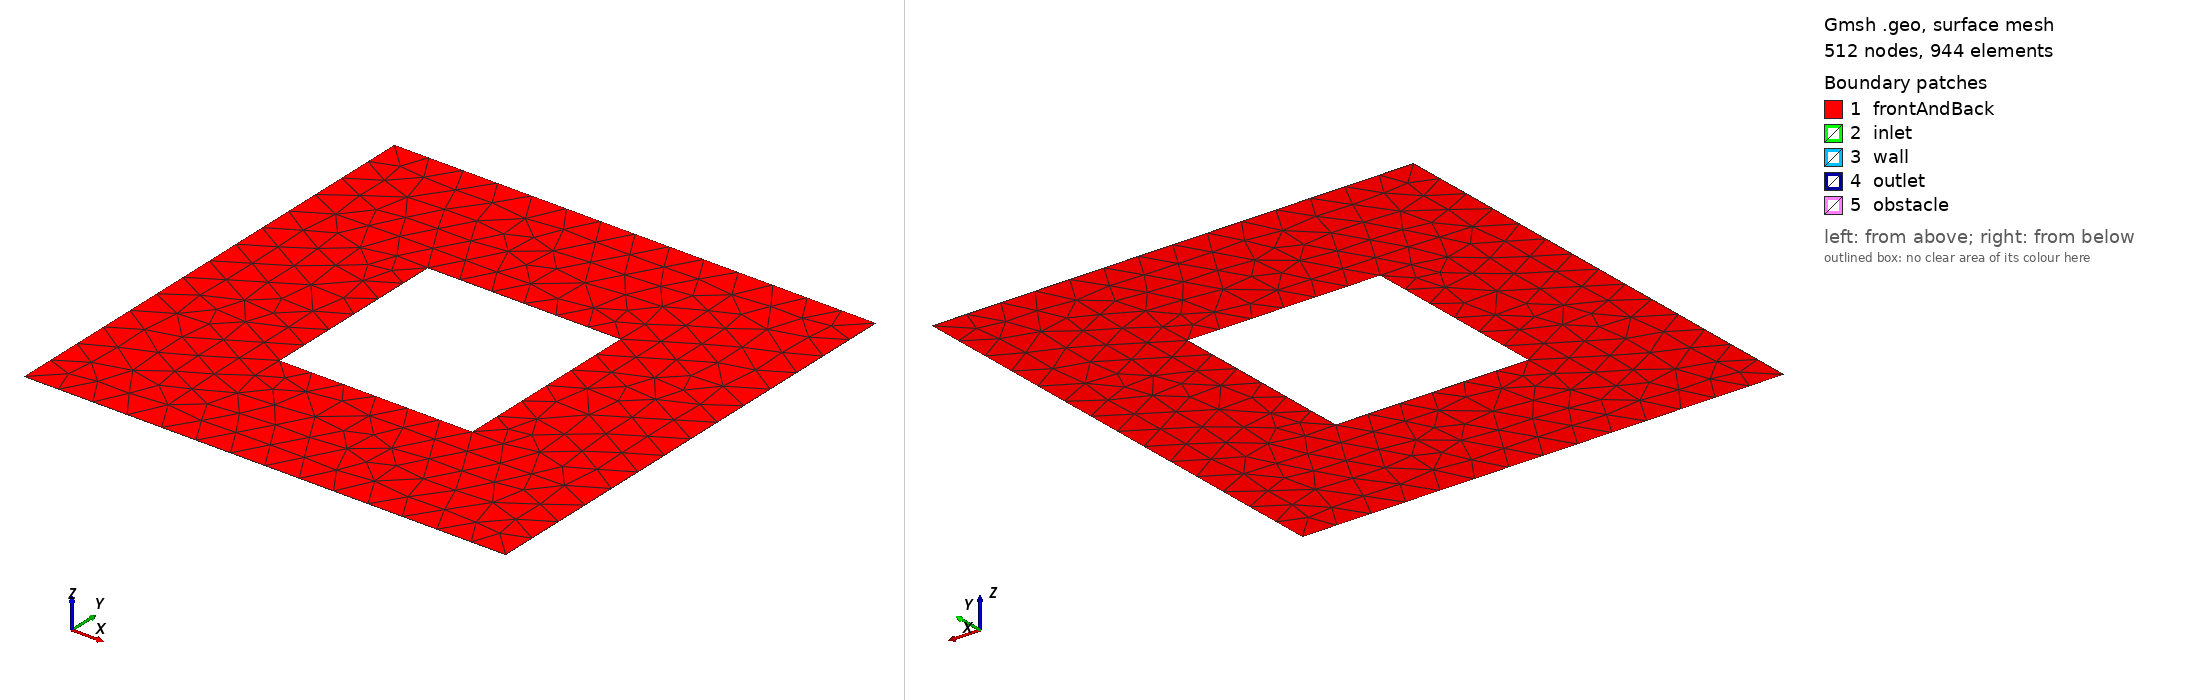

Gmsh geometry script, surface-meshed: 512 nodes, 944 surface elements. Boundary patches (legend numbers): 1 frontAndBack, 2 inlet, 3 wall, 4 outlet, 5 obstacle. Left view from above one corner, right view from below the opposite corner. Legend entries are the model's physical surfaces. The drawing asked Gmsh for element sizes between 1% and 20% of the model's largest extent; the script's own settings can give other sizes.

=== square_2.geo (drawn) ===
// Gmsh project created on Fri Apr 05 21:01:20 2024
SetFactory("OpenCASCADE");
mesh_size0=0.0046 * 100;
scale=1;
cx = 2*Pi*scale;
cy = 2*Pi*scale;

a = 0.8 * Pi * scale;

Point(1) = {Pi * scale, Pi * scale, 0, mesh_size0};
Point(2) = {Pi * scale, 3*Pi*scale, 0, mesh_size0};
Point(3) = {3*Pi*scale, 3*Pi*scale, 0, mesh_size0};
Point(4) = {3*Pi*scale, Pi * scale, 0, mesh_size0};

Line(1) = {1, 2};
Line(2) = {2, 3};
Line(3) = {3, 4};
Line(4) = {4, 1};


Point(5) = {cx-a/2, cy - a/2, 0, mesh_size0};
Point(6) = {cx+a/2, cy - a/2, 0, mesh_size0};
Point(7) = {cx+a/2, cy + a/2, 0, mesh_size0};
Point(8) = {cx-a/2, cy + a/2, 0, mesh_size0};

Line(5) = {5, 6};
Line(6) = {6, 7};
Line(7) = {7, 8};
Line(8) = {8, 5};

Rotate {{0, 0, 1}, {2*Pi*scale, 2*Pi*scale, 0}, 0} {
  Curve{8}; Curve{5}; Curve{6}; Curve{7}; 
}

Curve Loop(1) = {1, 2, 3, 4};
Curve Loop(2) = {6, 7, 8, 5};
Plane Surface(1) = {1, 2};

Extrude {0, 0, 0.005} {
  Surface{1}; 
  Layers{1};
  Recombine;
}

//+
Physical Surface("inlet", 25) = {2};
Physical Surface("outlet", 26) = {4};
Physical Surface("obstacle", 27) = {7, 9, 8, 6};
Physical Surface("wall", 28) = {3, 5};
Physical Surface("frontAndBack", 29) = {10, 1};
Physical Volume("volume", 30) = {1};
